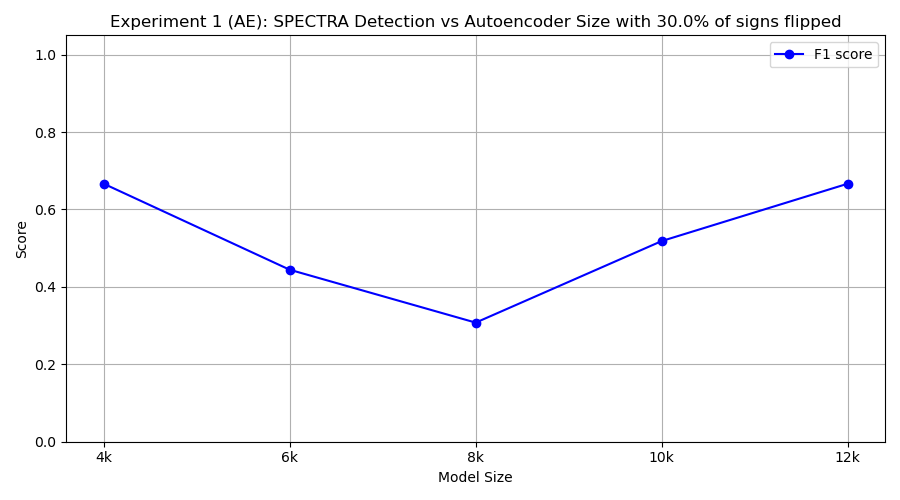

The table this chart was drawn from, first rows:
model_class, tp, fp, tn, fn, precision, recall, f1
FourKAE, 10, 10, 0, 0, 0.5, 1.0, 0.6667
SixKAE, 4, 4, 6, 6, 0.5, 0.4, 0.4444
EightKAE, 2, 1, 9, 8, 0.6667, 0.2, 0.3077
TenKAE, 7, 10, 0, 3, 0.4118, 0.7, 0.5185
TwelveKAE, 10, 10, 0, 0, 0.5, 1.0, 0.6667
